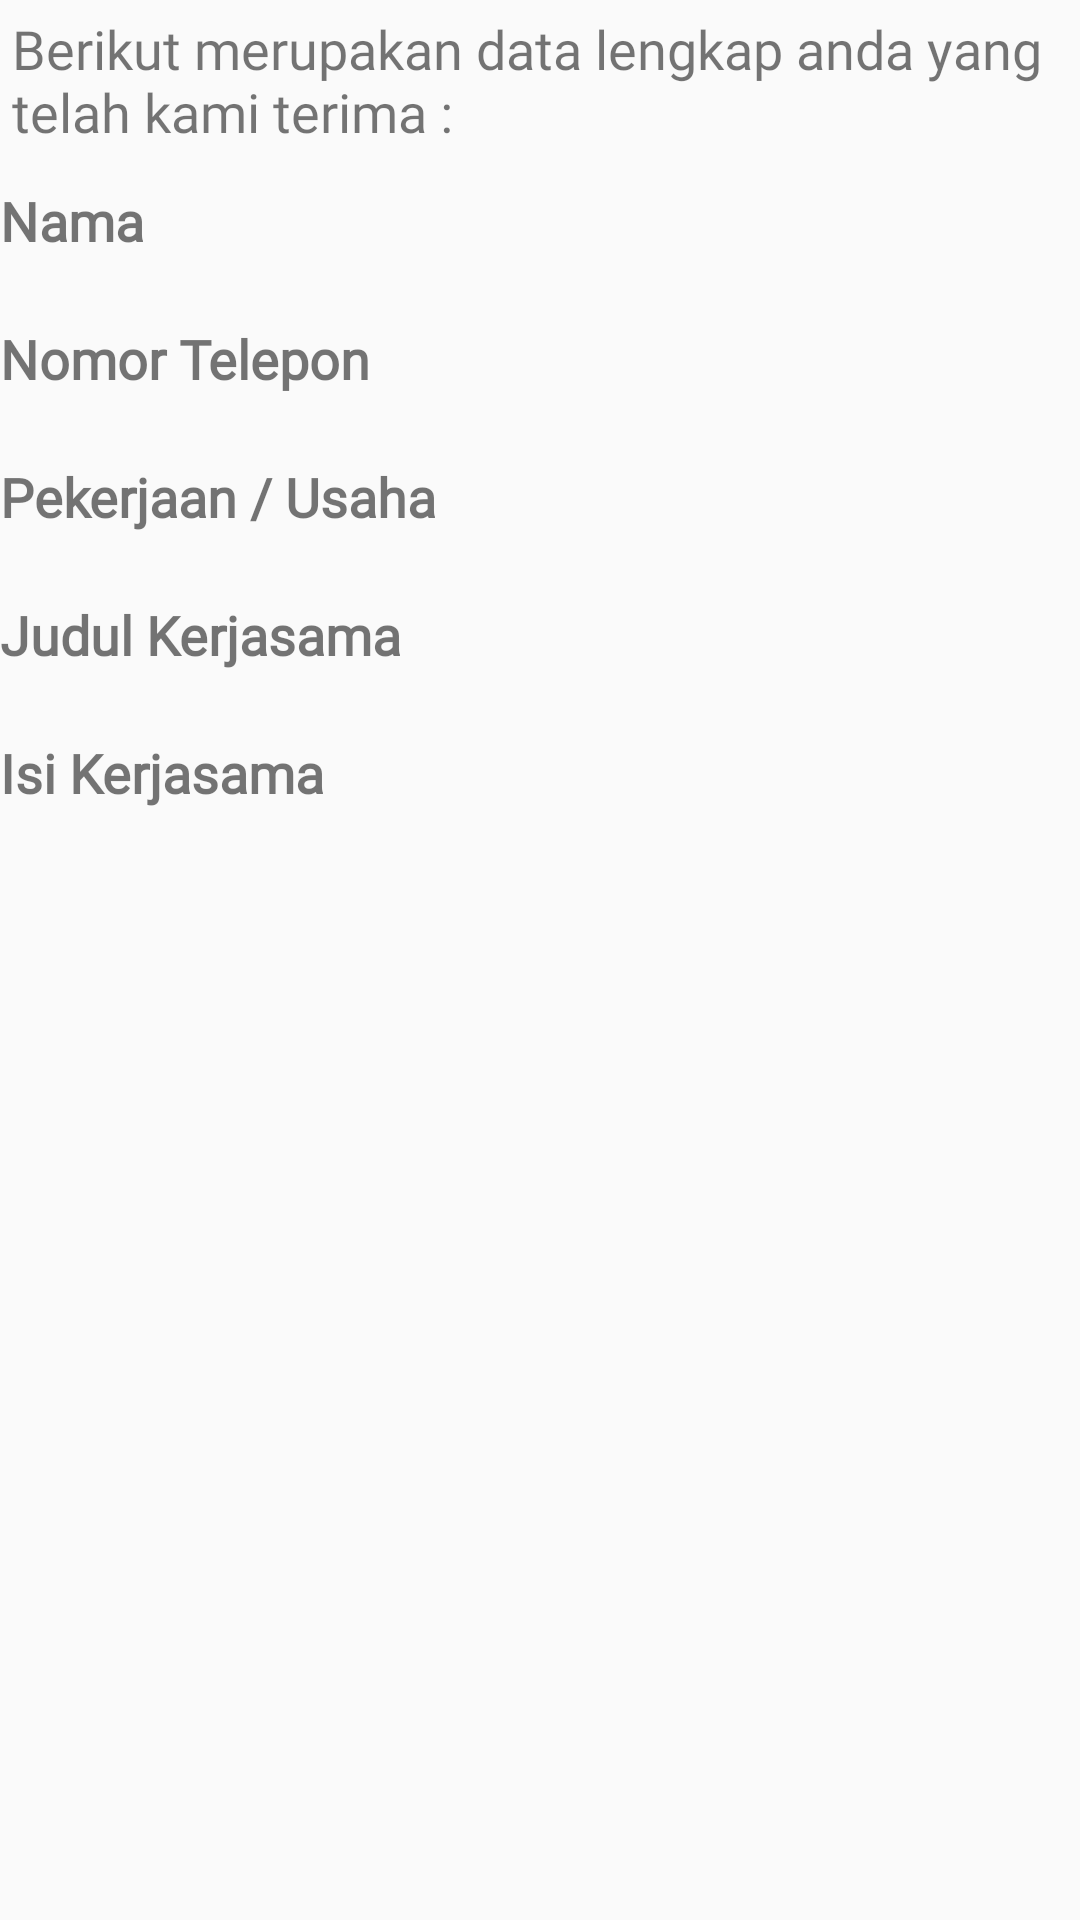

Write the Android layout XML for this screen, with the resource values it uses.
<!-- AndroidManifest.xml: application theme AppTheme -->
<!-- res/layout/enquiry_response_layout.xml -->
<?xml version="1.0" encoding="utf-8"?>
<ScrollView
    xmlns:android="http://schemas.android.com/apk/res/android"
    xmlns:tools="http://schemas.android.com/tools"
    android:layout_width="match_parent" android:layout_height="match_parent">

    <LinearLayout
        style="@style/MyEditText"
        android:id="@+id/container_enquiry_response"
        android:layout_width="match_parent"
        android:layout_height="wrap_content"
        android:layout_margin="@dimen/dimen_8dp"
        android:orientation="vertical"
        android:theme="@style/MyEditText">

        <TextView
            android:layout_width="wrap_content"
            android:layout_height="wrap_content"
            android:text="@string/title_info_enquiry"
            android:padding="4dp"
            android:layout_marginBottom="8dp"
            android:fontFamily="@font/roboto_light"
            android:textSize="18sp"/>
        <TextView
            android:layout_width="wrap_content"
            android:layout_height="wrap_content"
            android:text="@string/name"
            android:textStyle="bold"
            android:layout_marginStart="@dimen/dimen_8dp"
            android:layout_marginBottom="@dimen/dimen_8dp"
            android:fontFamily="@font/roboto_light"
            android:textSize="18sp"/>
        <TextView
            android:id="@+id/tv_name"
            android:layout_width="match_parent"
            android:layout_height="wrap_content"
            tools:text="@string/name"
            android:layout_marginStart="@dimen/dimen_8dp"
            android:layout_marginBottom="@dimen/dimen_8dp"
            android:fontFamily="@font/roboto_light"
            android:textSize="16sp"/>
        <TextView
            android:layout_width="wrap_content"
            android:layout_height="wrap_content"
            android:text="@string/phone_number"
            android:textStyle="bold"
            android:layout_marginStart="@dimen/dimen_8dp"
            android:layout_marginBottom="@dimen/dimen_8dp"
            android:layout_marginTop="@dimen/dimen_8dp"
            android:fontFamily="@font/roboto_light"
            android:textSize="18sp"/>
        <TextView
            android:id="@+id/tv_phone"
            android:layout_width="match_parent"
            android:layout_height="wrap_content"
            tools:text="@string/phone_number"
            android:layout_marginBottom="@dimen/dimen_8dp"
            android:layout_marginStart="@dimen/dimen_8dp"
            android:fontFamily="@font/roboto_light"
            android:textSize="16sp"/>
        <TextView
            android:layout_width="wrap_content"
            android:layout_height="wrap_content"
            android:text="@string/jobs"
            android:textStyle="bold"
            android:layout_marginTop="@dimen/dimen_8dp"
            android:layout_marginBottom="@dimen/dimen_8dp"
            android:layout_marginStart="@dimen/dimen_8dp"
            android:fontFamily="@font/roboto_light"
            android:textSize="18sp"/>
        <TextView
            android:id="@+id/tv_jobs"
            android:layout_width="match_parent"
            android:layout_height="wrap_content"
            tools:text="@string/jobs"
            android:layout_marginBottom="@dimen/dimen_8dp"
            android:layout_marginStart="@dimen/dimen_8dp"
            android:fontFamily="@font/roboto_light"
            android:textSize="16sp"/>
        <TextView
            android:layout_width="wrap_content"
            android:layout_height="wrap_content"
            android:text="@string/enquiry_title"
            android:textStyle="bold"
            android:layout_marginBottom="@dimen/dimen_8dp"
            android:layout_marginTop="@dimen/dimen_8dp"
            android:layout_marginStart="@dimen/dimen_8dp"
            android:fontFamily="@font/roboto_light"
            android:textSize="18sp"/>
        <TextView
            android:id="@+id/tv_title_enquiry"
            android:layout_width="match_parent"
            android:layout_height="wrap_content"
            tools:text="@string/enquiry_title"
            android:layout_marginBottom="@dimen/dimen_8dp"
            android:layout_marginStart="@dimen/dimen_8dp"
            android:fontFamily="@font/roboto_light"
            android:textSize="16sp"/>
        <TextView
            android:layout_width="wrap_content"
            android:layout_height="wrap_content"
            android:text="@string/enquiry_content"
            android:textStyle="bold"
            android:layout_marginTop="@dimen/dimen_8dp"
            android:layout_marginStart="@dimen/dimen_8dp"
            android:layout_marginBottom="@dimen/dimen_8dp"
            android:fontFamily="@font/roboto_light"
            android:textSize="18sp"/>
        <TextView
            android:id="@+id/tv_enquiry"
            android:layout_width="match_parent"
            android:layout_height="wrap_content"
            tools:text="@string/enquiry_content"
            android:layout_marginBottom="@dimen/dimen_8dp"
            android:layout_marginStart="@dimen/dimen_8dp"
            android:fontFamily="@font/roboto_light"
            android:lineSpacingExtra="1.5dp"
            android:textSize="16sp"/>

    </LinearLayout>
</ScrollView>
<!-- resources referenced by this layout -->
<resources>
  <string name="enquiry_content">Isi Kerjasama</string>
  <string name="enquiry_title">Judul Kerjasama</string>
  <string name="jobs">Pekerjaan / Usaha</string>
  <string name="name">Nama</string>
  <string name="phone_number">Nomor Telepon</string>
  <string name="title_info_enquiry">Berikut merupakan data lengkap anda yang telah kami terima :</string>
  <style name="AppTheme" parent="Theme.AppCompat.Light.DarkActionBar">
          
          <item name="colorPrimary">@color/colorPrimary</item>
          <item name="colorPrimaryDark">@color/colorPrimaryDark</item>
          <item name="colorAccent">@color/colorAccent</item>
      </style>
  <color name="colorPrimary">#ff9131</color>
  <color name="colorPrimaryDark">#ff5500</color>
  <color name="colorAccent">#fcf5f7</color>
</resources>
